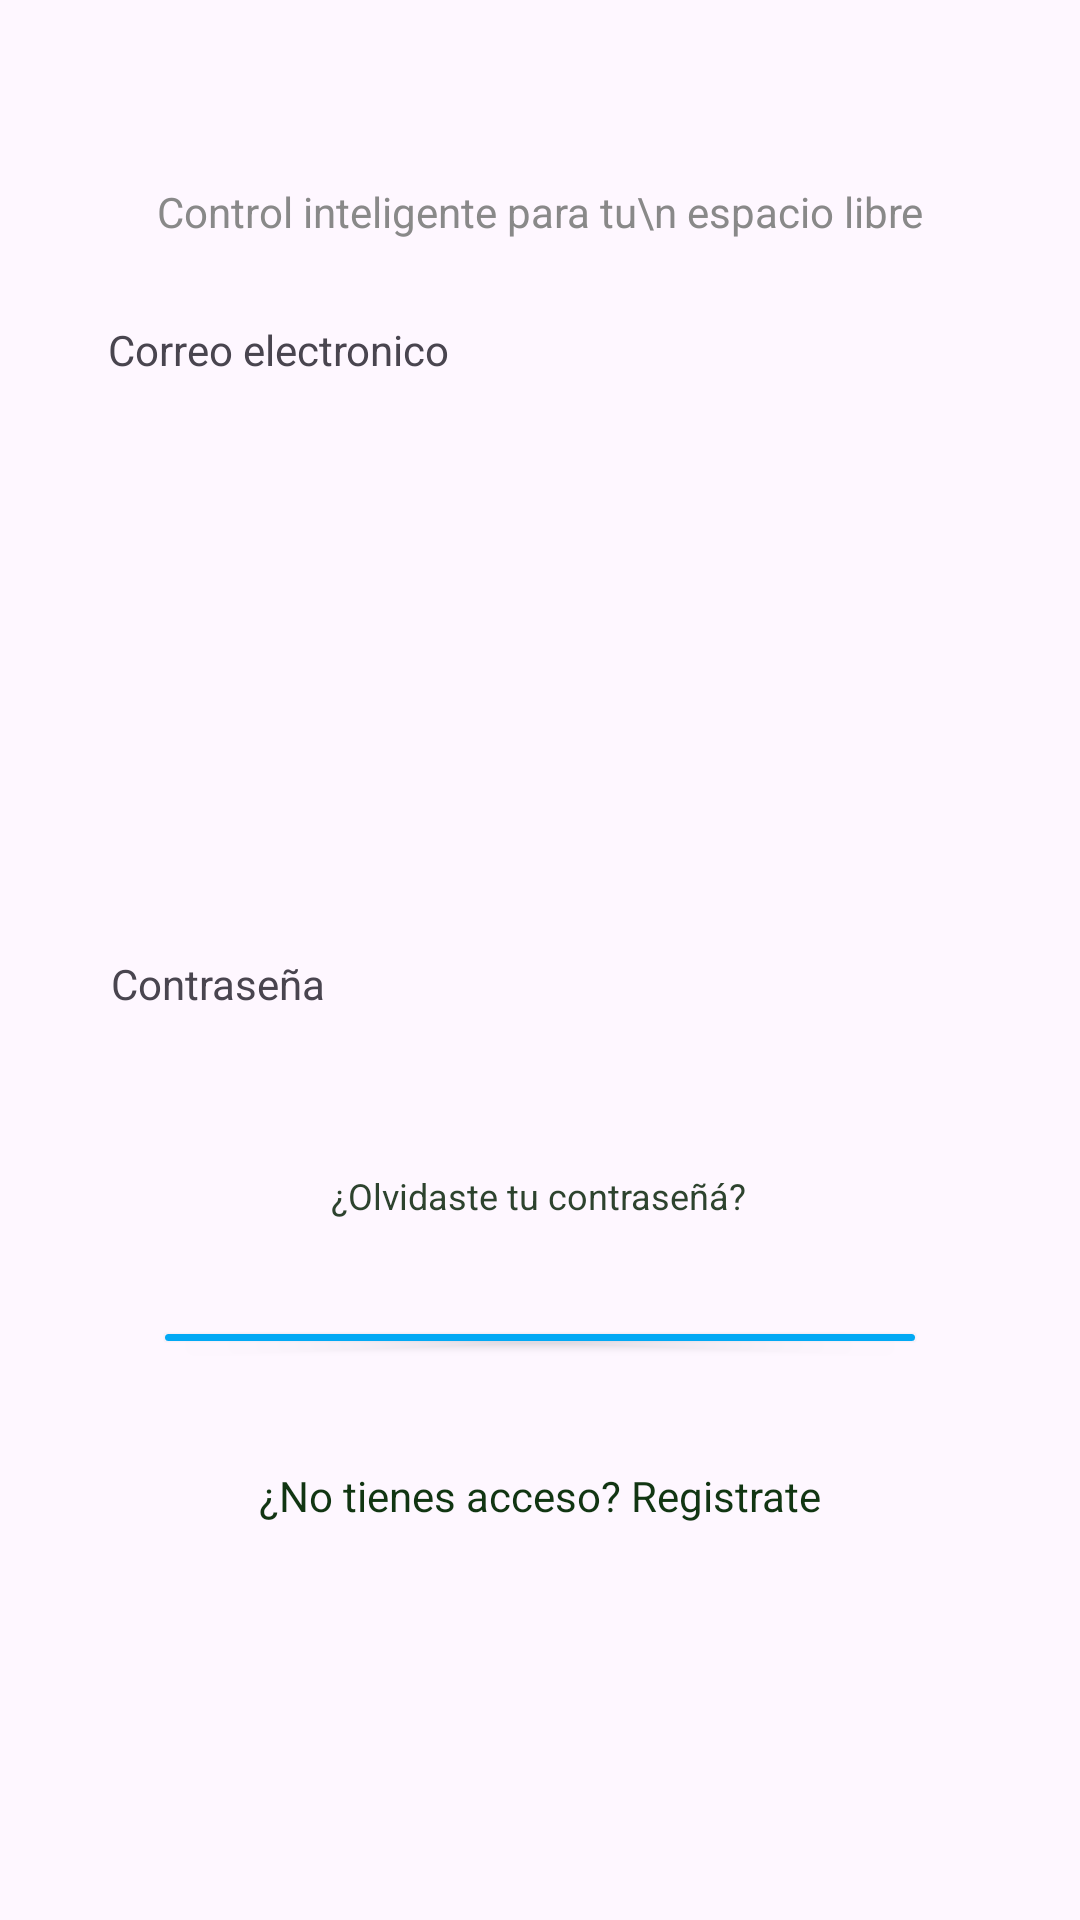

Layout XML and referenced resources for this Android screen:
<!-- AndroidManifest.xml: application theme Theme.AutoTecho -->
<!-- res/layout/activity_main.xml -->
<?xml version="1.0" encoding="utf-8"?>
<androidx.constraintlayout.widget.ConstraintLayout xmlns:android="http://schemas.android.com/apk/res/android"
    xmlns:app="http://schemas.android.com/apk/res-auto"
    xmlns:tools="http://schemas.android.com/tools"
    android:id="@+id/main"
    android:layout_width="match_parent"
    android:layout_height="match_parent"
    tools:context=".MainActivity">

    <ImageView
        android:id="@+id/imageView"
        android:layout_width="wrap_content"
        android:layout_height="wrap_content"
        android:layout_marginTop="44dp"
        app:layout_constraintEnd_toEndOf="parent"
        app:layout_constraintStart_toStartOf="parent"
        app:layout_constraintTop_toTopOf="parent"
        app:srcCompat="@drawable/ic_launcher_background" />

    <TextView
        android:id="@+id/textView2"
        android:layout_width="wrap_content"
        android:layout_height="wrap_content"
        android:layout_marginTop="17dp"
        android:text="Control inteligente para tu\n espacio libre"
        android:textAlignment="center"
        android:textColor="#898989"
        app:layout_constraintEnd_toEndOf="parent"
        app:layout_constraintStart_toStartOf="parent"
        app:layout_constraintTop_toBottomOf="@+id/imageView" />

    <TextView
        android:id="@+id/textView3"
        android:layout_width="wrap_content"
        android:layout_height="wrap_content"
        android:layout_marginStart="36dp"
        android:layout_marginTop="27dp"
        android:text="Correo electronico"
        app:layout_constraintStart_toStartOf="parent"
        app:layout_constraintTop_toBottomOf="@+id/textView2" />

    <TextView
        android:id="@+id/textView4"
        android:layout_width="wrap_content"
        android:layout_height="wrap_content"
        android:layout_marginStart="37dp"
        android:layout_marginBottom="16dp"
        android:text="Contraseña"
        app:layout_constraintBottom_toTopOf="@+id/etContrasena"
        app:layout_constraintStart_toStartOf="parent"
        app:layout_constraintTop_toBottomOf="@+id/etCorreo" />

    <Button
        android:id="@+id/btnIniciarSesion"
        android:layout_width="0dp"
        android:layout_height="0dp"
        android:layout_marginStart="51dp"
        android:layout_marginEnd="51dp"
        android:layout_marginBottom="36dp"
        android:backgroundTint="#03A9F4"
        android:text="Iniciar sesion"
        android:textSize="16sp"
        app:layout_constraintBottom_toTopOf="@+id/tvRegistrate"
        app:layout_constraintEnd_toEndOf="parent"
        app:layout_constraintStart_toStartOf="parent"
        app:layout_constraintTop_toBottomOf="@+id/tvOlvidaste" />

    <TextView
        android:id="@+id/tvOlvidaste"
        android:layout_width="wrap_content"
        android:layout_height="wrap_content"
        android:layout_marginBottom="32dp"
        android:text="¿Olvidaste tu contraseñá?"
        android:textColor="#2D432E"
        android:textSize="12sp"
        app:layout_constraintBottom_toTopOf="@+id/btnIniciarSesion"
        app:layout_constraintEnd_toEndOf="parent"
        app:layout_constraintHorizontal_bias="0.498"
        app:layout_constraintStart_toStartOf="parent"
        app:layout_constraintTop_toBottomOf="@+id/etContrasena" />

    <TextView
        android:id="@+id/tvRegistrate"
        android:layout_width="wrap_content"
        android:layout_height="wrap_content"
        android:layout_marginBottom="132dp"
        android:text="¿No tienes acceso? Registrate"
        android:textColor="#113512"
        app:layout_constraintBottom_toBottomOf="parent"
        app:layout_constraintEnd_toEndOf="parent"
        app:layout_constraintStart_toStartOf="parent"
        app:layout_constraintTop_toBottomOf="@+id/btnIniciarSesion" />

    <com.google.android.material.textfield.TextInputEditText
        android:id="@+id/etCorreo"
        android:layout_width="0dp"
        android:layout_height="0dp"
        android:layout_marginStart="24dp"
        android:layout_marginTop="267dp"
        android:layout_marginEnd="24dp"
        android:layout_marginBottom="37dp"
        android:hint="ejemplo@correo.com"
        app:layout_constraintBottom_toTopOf="@+id/textView4"
        app:layout_constraintEnd_toEndOf="parent"
        app:layout_constraintStart_toStartOf="parent"
        app:layout_constraintTop_toTopOf="parent" />

    <EditText
        android:id="@+id/etContrasena"
        android:layout_width="0dp"
        android:layout_height="0dp"
        android:layout_marginStart="25dp"
        android:layout_marginEnd="25dp"
        android:layout_marginBottom="23dp"
        android:ems="10"
        android:hint="***********"
        android:inputType="textPassword"
        app:layout_constraintBottom_toTopOf="@+id/tvOlvidaste"
        app:layout_constraintEnd_toEndOf="parent"
        app:layout_constraintStart_toStartOf="parent"
        app:layout_constraintTop_toBottomOf="@+id/textView4" />

</androidx.constraintlayout.widget.ConstraintLayout>
<!-- resources referenced by this layout -->
<resources>
  <style name="Theme.AutoTecho" parent="Base.Theme.AutoTecho" />
  <style name="Base.Theme.AutoTecho" parent="Theme.Material3.DayNight.NoActionBar">
          
          
      </style>
</resources>
